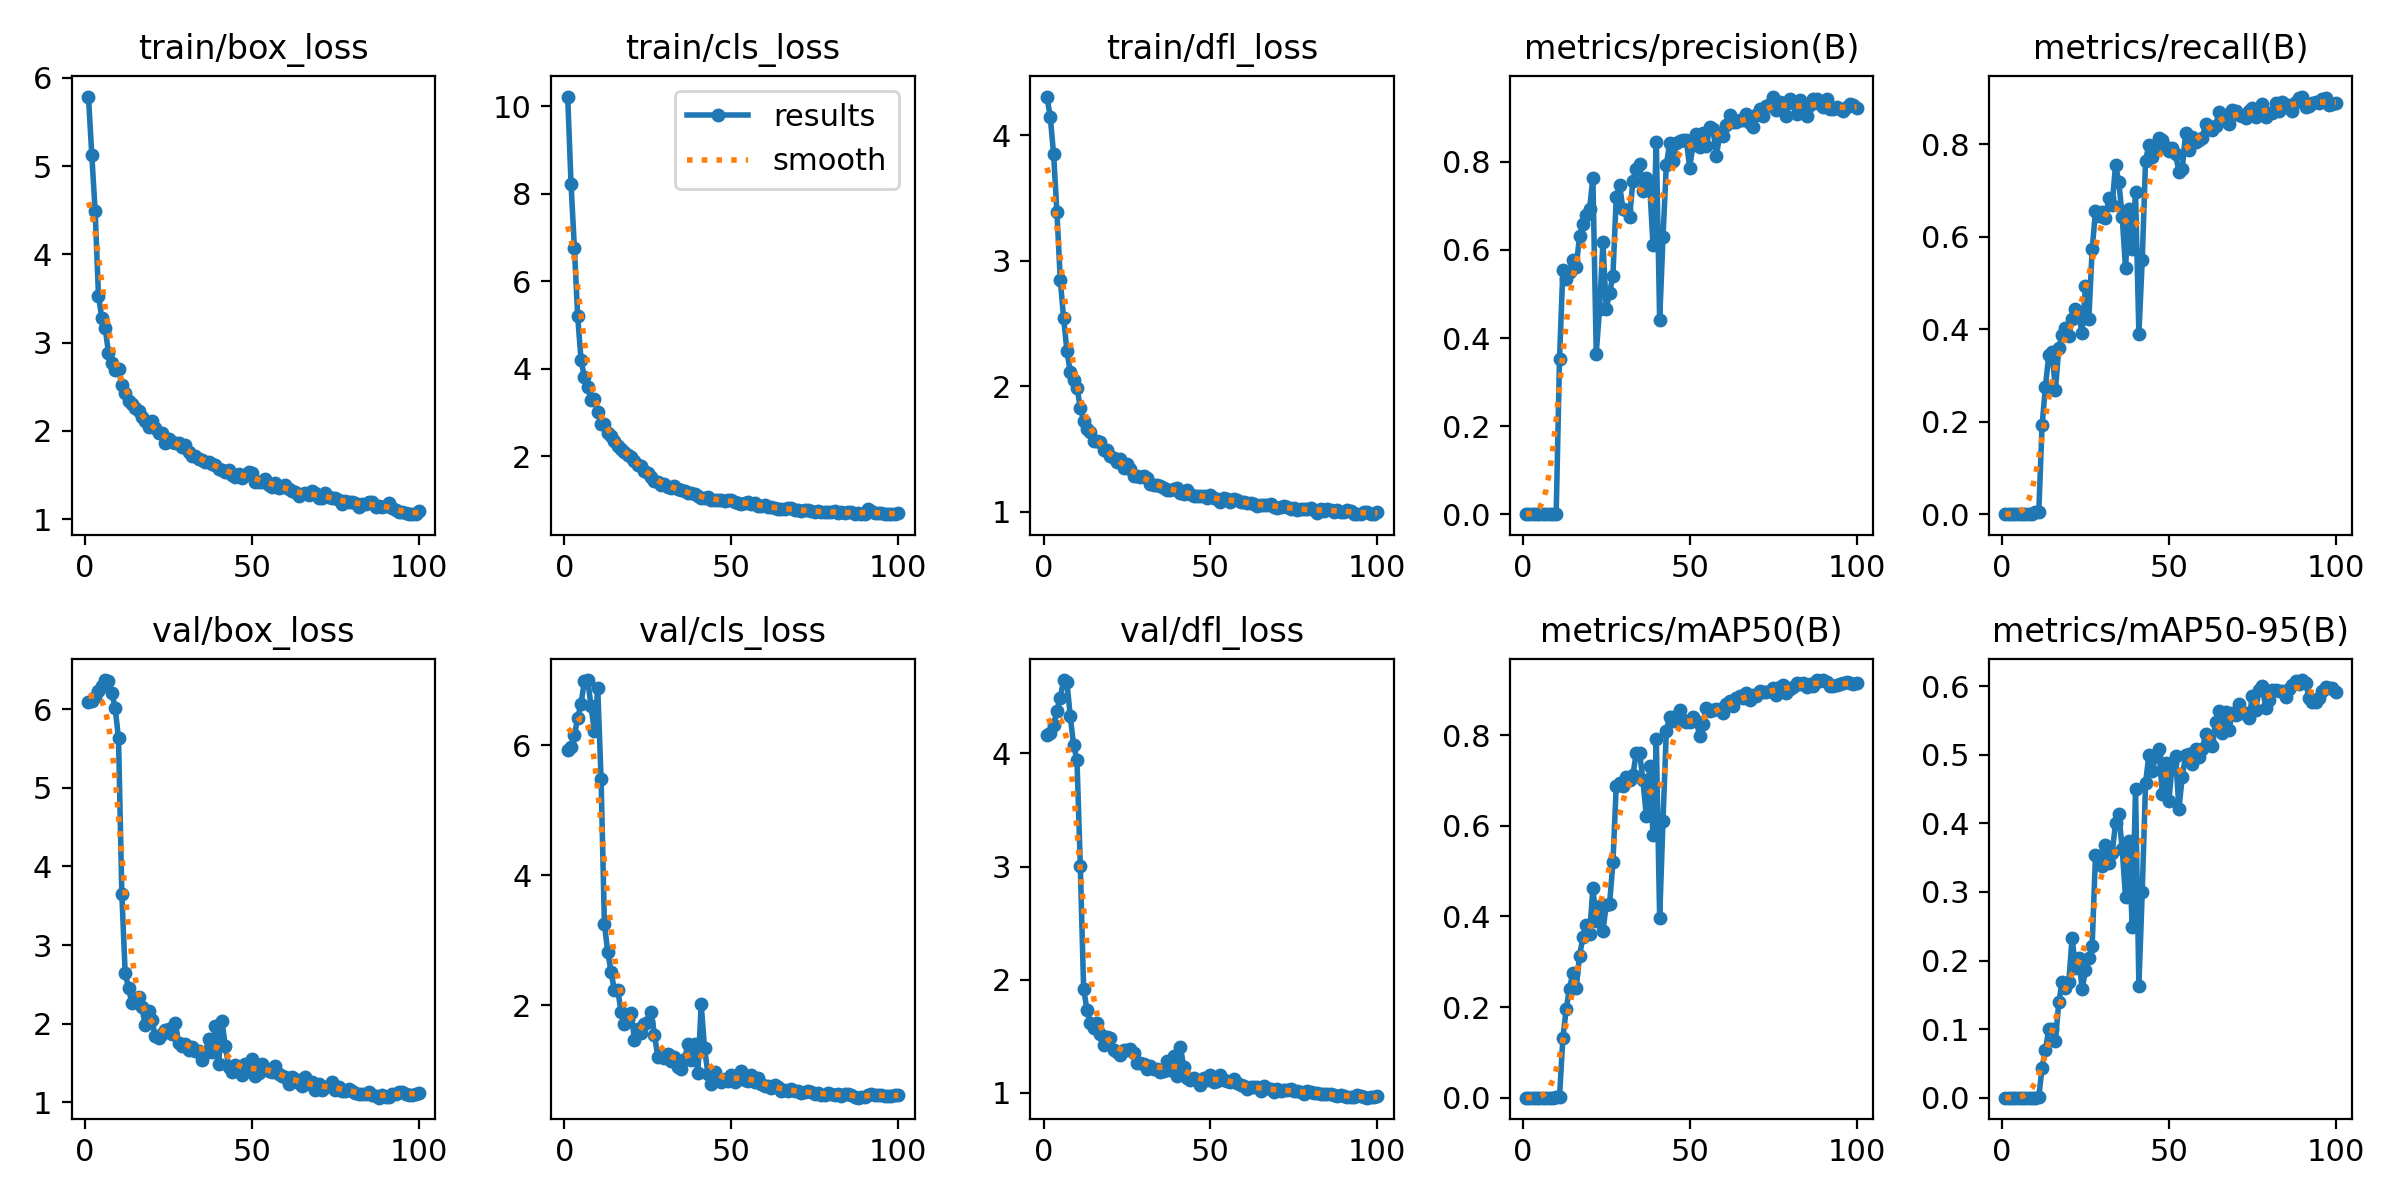

The data file committed next to this chart (first rows):
epoch, train/box_loss, train/cls_loss, train/dfl_loss, metrics/precision(B), metrics/recall(B), metrics/mAP50(B), metrics/mAP50-95(B), val/box_loss, val/cls_loss, val/dfl_loss, lr/pg0, lr/pg1, lr/pg2
1, 5.789, 10.23, 4.307, 0, 0, 0, 0, 6.095, 5.923, 4.163, 0.0001715, 0.0001715, 0.0001715
2, 5.123, 8.237, 4.144, 0, 0, 0, 0, 6.107, 5.97, 4.178, 0.0003537, 0.0003537, 0.0003537
3, 4.491, 6.767, 3.85, 0, 0, 0, 0, 6.154, 6.147, 4.25, 0.0005323, 0.0005323, 0.0005323
4, 3.532, 5.197, 3.387, 0, 0, 0, 0, 6.233, 6.416, 4.38, 0.0007071, 0.0007071, 0.0007071
5, 3.273, 4.199, 2.849, 0, 0, 0, 0, 6.298, 6.637, 4.489, 0.0008783, 0.0008783, 0.0008783
6, 3.166, 3.805, 2.54, 0, 0, 0, 0, 6.37, 6.982, 4.65, 0.001046, 0.001046, 0.001046
7, 2.884, 3.591, 2.281, 0, 0, 0, 0, 6.361, 6.998, 4.63, 0.00121, 0.00121, 0.00121
8, 2.769, 3.279, 2.11, 0, 0, 0, 0, 6.206, 6.593, 4.327, 0.00133, 0.00133, 0.00133
9, 2.695, 3.302, 2.052, 0, 0, 0, 0, 6.014, 6.21, 4.072, 0.001316, 0.001316, 0.001316
10, 2.699, 3.012, 1.988, 0.00011, 0.00375, 0.00061, 7e-05, 5.633, 6.871, 3.945, 0.001302, 0.001302, 0.001302
11, 2.518, 2.736, 1.829, 0.3533, 0.00389, 0.00239, 0.00067, 3.649, 5.482, 3.007, 0.001288, 0.001288, 0.001288
12, 2.428, 2.731, 1.725, 0.5535, 0.1918, 0.1308, 0.04374, 2.64, 3.251, 1.916, 0.001273, 0.001273, 0.001273
13, 2.333, 2.524, 1.655, 0.534, 0.2752, 0.1956, 0.06917, 2.457, 2.818, 1.733, 0.001259, 0.001259, 0.001259
14, 2.31, 2.463, 1.634, 0.5504, 0.3437, 0.2406, 0.1002, 2.259, 2.515, 1.614, 0.001245, 0.001245, 0.001245
15, 2.253, 2.343, 1.565, 0.577, 0.3497, 0.2754, 0.1, 2.271, 2.229, 1.574, 0.001231, 0.001231, 0.001231
16, 2.223, 2.228, 1.561, 0.5606, 0.2677, 0.2418, 0.08305, 2.34, 2.235, 1.614, 0.001217, 0.001217, 0.001217
17, 2.155, 2.171, 1.556, 0.632, 0.3593, 0.3129, 0.1389, 2.209, 1.901, 1.52, 0.001203, 0.001203, 0.001203
18, 2.112, 2.101, 1.49, 0.6599, 0.3869, 0.354, 0.1691, 1.983, 1.714, 1.419, 0.001189, 0.001189, 0.001189
19, 2.045, 2.026, 1.492, 0.6791, 0.4029, 0.3819, 0.1593, 2.163, 1.773, 1.489, 0.001174, 0.001174, 0.001174
20, 2.108, 1.986, 1.441, 0.6925, 0.3841, 0.3604, 0.1684, 2.043, 1.883, 1.486, 0.00116, 0.00116, 0.00116
21, 2.029, 1.885, 1.428, 0.7638, 0.4213, 0.4633, 0.2335, 1.843, 1.467, 1.374, 0.001146, 0.001146, 0.001146
22, 1.976, 1.806, 1.397, 0.3648, 0.4439, 0.3898, 0.1889, 1.825, 1.635, 1.357, 0.001132, 0.001132, 0.001132
23, 1.98, 1.764, 1.417, 0.4664, 0.4277, 0.4235, 0.2039, 1.874, 1.581, 1.336, 0.001118, 0.001118, 0.001118
24, 1.858, 1.653, 1.348, 0.6169, 0.3917, 0.3676, 0.1583, 1.921, 1.71, 1.381, 0.001104, 0.001104, 0.001104
25, 1.907, 1.621, 1.383, 0.4665, 0.4932, 0.425, 0.1863, 1.929, 1.737, 1.379, 0.001089, 0.001089, 0.001089
26, 1.87, 1.521, 1.341, 0.5023, 0.4208, 0.4279, 0.2033, 1.87, 1.904, 1.387, 0.001075, 0.001075, 0.001075
27, 1.859, 1.438, 1.287, 0.5419, 0.5724, 0.519, 0.221, 2.006, 1.55, 1.353, 0.001061, 0.001061, 0.001061
28, 1.86, 1.412, 1.285, 0.7197, 0.6548, 0.6882, 0.3544, 1.76, 1.209, 1.262, 0.001047, 0.001047, 0.001047
29, 1.817, 1.35, 1.274, 0.747, 0.6446, 0.6934, 0.3531, 1.715, 1.251, 1.264, 0.001033, 0.001033, 0.001033
30, 1.843, 1.355, 1.286, 0.6923, 0.6521, 0.6881, 0.3381, 1.748, 1.195, 1.255, 0.001019, 0.001019, 0.001019
31, 1.758, 1.304, 1.267, 0.6909, 0.6409, 0.7072, 0.3692, 1.662, 1.25, 1.209, 0.001005, 0.001005, 0.001005
32, 1.715, 1.265, 1.218, 0.6756, 0.6827, 0.7015, 0.3425, 1.71, 1.149, 1.232, 0.0009904, 0.0009904, 0.0009904
33, 1.72, 1.308, 1.212, 0.757, 0.6685, 0.7124, 0.3571, 1.651, 1.209, 1.208, 0.0009763, 0.0009763, 0.0009763
34, 1.676, 1.257, 1.215, 0.7838, 0.7541, 0.7615, 0.3999, 1.659, 1.059, 1.207, 0.0009622, 0.0009622, 0.0009622
35, 1.672, 1.217, 1.202, 0.7944, 0.7181, 0.7605, 0.4144, 1.54, 1.019, 1.185, 0.000948, 0.000948, 0.000948
36, 1.65, 1.191, 1.192, 0.7337, 0.6428, 0.6998, 0.3625, 1.63, 1.17, 1.194, 0.0009338, 0.0009338, 0.0009338
37, 1.649, 1.15, 1.171, 0.7628, 0.5315, 0.6211, 0.2923, 1.801, 1.399, 1.277, 0.0009197, 0.0009197, 0.0009197
38, 1.619, 1.152, 1.172, 0.7489, 0.6598, 0.7317, 0.3742, 1.637, 1.16, 1.199, 0.0009056, 0.0009056, 0.0009056
39, 1.61, 1.125, 1.18, 0.6123, 0.5727, 0.5798, 0.249, 1.977, 1.399, 1.321, 0.0008914, 0.0008914, 0.0008914
40, 1.57, 1.096, 1.19, 0.846, 0.6955, 0.7903, 0.4504, 1.492, 0.9602, 1.147, 0.0008773, 0.0008773, 0.0008773
41, 1.56, 1.038, 1.147, 0.4402, 0.3895, 0.3957, 0.1635, 2.032, 2.013, 1.403, 0.0008631, 0.0008631, 0.0008631
42, 1.534, 1.052, 1.141, 0.6283, 0.5485, 0.6107, 0.2993, 1.719, 1.342, 1.226, 0.000849, 0.000849, 0.000849
43, 1.552, 1.057, 1.172, 0.7929, 0.7643, 0.8101, 0.4584, 1.457, 0.9494, 1.131, 0.0008348, 0.0008348, 0.0008348
44, 1.505, 0.9951, 1.137, 0.8426, 0.7987, 0.84, 0.4999, 1.382, 0.7916, 1.108, 0.0008207, 0.0008207, 0.0008207
45, 1.481, 1.004, 1.121, 0.8012, 0.771, 0.8313, 0.4761, 1.474, 0.9674, 1.128, 0.0008065, 0.0008065, 0.0008065
46, 1.51, 1.007, 1.126, 0.8417, 0.7873, 0.8419, 0.4985, 1.422, 0.862, 1.109, 0.0007924, 0.0007924, 0.0007924
47, 1.47, 1.002, 1.124, 0.8464, 0.8135, 0.8556, 0.5081, 1.345, 0.8266, 1.071, 0.0007782, 0.0007782, 0.0007782
48, 1.494, 0.9726, 1.121, 0.8504, 0.808, 0.8329, 0.4433, 1.494, 0.8606, 1.131, 0.0007641, 0.0007641, 0.0007641
49, 1.531, 0.9946, 1.112, 0.849, 0.7931, 0.8289, 0.4876, 1.402, 0.841, 1.11, 0.0007499, 0.0007499, 0.0007499
50, 1.517, 0.9881, 1.13, 0.7872, 0.7857, 0.8278, 0.4324, 1.55, 0.9232, 1.153, 0.0007358, 0.0007358, 0.0007358
51, 1.425, 0.9611, 1.104, 0.8383, 0.7913, 0.8409, 0.4877, 1.339, 0.8261, 1.096, 0.0007216, 0.0007216, 0.0007216
52, 1.418, 0.9283, 1.098, 0.8642, 0.7792, 0.8309, 0.498, 1.37, 0.8644, 1.099, 0.0007075, 0.0007075, 0.0007075
53, 1.419, 0.9066, 1.079, 0.8336, 0.7391, 0.798, 0.4217, 1.494, 0.9958, 1.154, 0.0006934, 0.0006934, 0.0006934
54, 1.458, 0.9327, 1.106, 0.8645, 0.7467, 0.8244, 0.4681, 1.443, 0.8567, 1.111, 0.0006792, 0.0006792, 0.0006792
55, 1.391, 0.9495, 1.101, 0.8364, 0.8233, 0.8598, 0.4994, 1.402, 0.8312, 1.106, 0.0006651, 0.0006651, 0.0006651
56, 1.368, 0.9044, 1.078, 0.8788, 0.7878, 0.8524, 0.501, 1.381, 0.9283, 1.092, 0.0006509, 0.0006509, 0.0006509
57, 1.414, 0.92, 1.098, 0.8735, 0.8145, 0.8544, 0.4872, 1.47, 0.8264, 1.117, 0.0006368, 0.0006368, 0.0006368
58, 1.351, 0.8654, 1.091, 0.8143, 0.8054, 0.8573, 0.5082, 1.358, 0.8886, 1.087, 0.0006226, 0.0006226, 0.0006226
59, 1.368, 0.8498, 1.077, 0.8615, 0.8083, 0.8565, 0.4966, 1.336, 0.7949, 1.069, 0.0006085, 0.0006085, 0.0006085
60, 1.382, 0.8733, 1.079, 0.8576, 0.8141, 0.8477, 0.5091, 1.323, 0.7647, 1.058, 0.0005943, 0.0005943, 0.0005943
... 40 more rows
